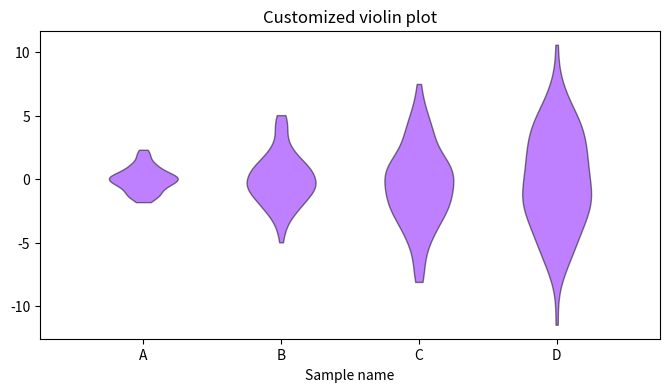

Here is the Python script that generated this plot:
import matplotlib.pyplot as plt
import matplotlib
import numpy as np


# 计算分位数
def adjacent_values(vals, q1, q3):
    upper_adjacent_value = q3 + (q3 - q1) * 1.5
    upper_adjacent_value = np.clip(upper_adjacent_value, q3, vals[-1])

    lower_adjacent_value = q1 - (q3 - q1) * 1.5
    lower_adjacent_value = np.clip(lower_adjacent_value, vals[0], q1)
    return lower_adjacent_value, upper_adjacent_value


# 坐标轴样式
def set_axis_style(ax, labels):
    ax.get_xaxis().set_tick_params(direction='out')
    ax.xaxis.set_ticks_position('bottom')
    ax.set_xticks(np.arange(1, len(labels) + 1))
    ax.set_xticklabels(labels)
    ax.set_xlim(0.25, len(labels) + 0.75)
    ax.set_xlabel('Sample name')


# 创建演示数据集
np.random.seed(2020)
data = [sorted(np.random.normal(0, std, 100)) for std in range(1, 5)]

# 定义画布
fig, ax = plt.subplots(nrows=1, ncols=1, figsize=(8, 4))

# 设置标题
ax.set_title('Customized violin plot')

# 绘制小提琴图
parts = ax.violinplot(
    data, showmeans=False, showmedians=False,
    showextrema=False)
cmap = plt.get_cmap('rainbow')

print(cmap(5))
# # 设置填充颜色和边框颜色
for pc in parts['bodies']:
    pc.set_facecolor(cmap(1))
    pc.set_edgecolor('black')
    pc.set_alpha(0.5)
#
# # 计算中位数，上四分位和下四分位，绘制小提琴内部盒状图
# quartile1, medians, quartile3 = np.percentile(data, [25, 50, 75], axis=1)
# whiskers = np.array([
#     adjacent_values(sorted_array, q1, q3)
#     for sorted_array, q1, q3 in zip(data, quartile1, quartile3)])
# whiskers_min, whiskers_max = whiskers[:, 0], whiskers[:, 1]
#
# # 添加点和竖线
# inds = np.arange(1, len(medians) + 1)
# ax.scatter(inds, medians, marker='o', color='white', s=30, zorder=3)
# ax.vlines(inds, quartile1, quartile3, color='k', linestyle='-', lw=5)
# ax.vlines(inds, whiskers_min, whiskers_max, color='k', linestyle='-', lw=1)
#
# # 设置坐标轴样式
labels = ['A', 'B', 'C', 'D']
set_axis_style(ax, labels)
#
# plt.subplots_adjust(bottom=0.15, wspace=0.05)
plt.show()
